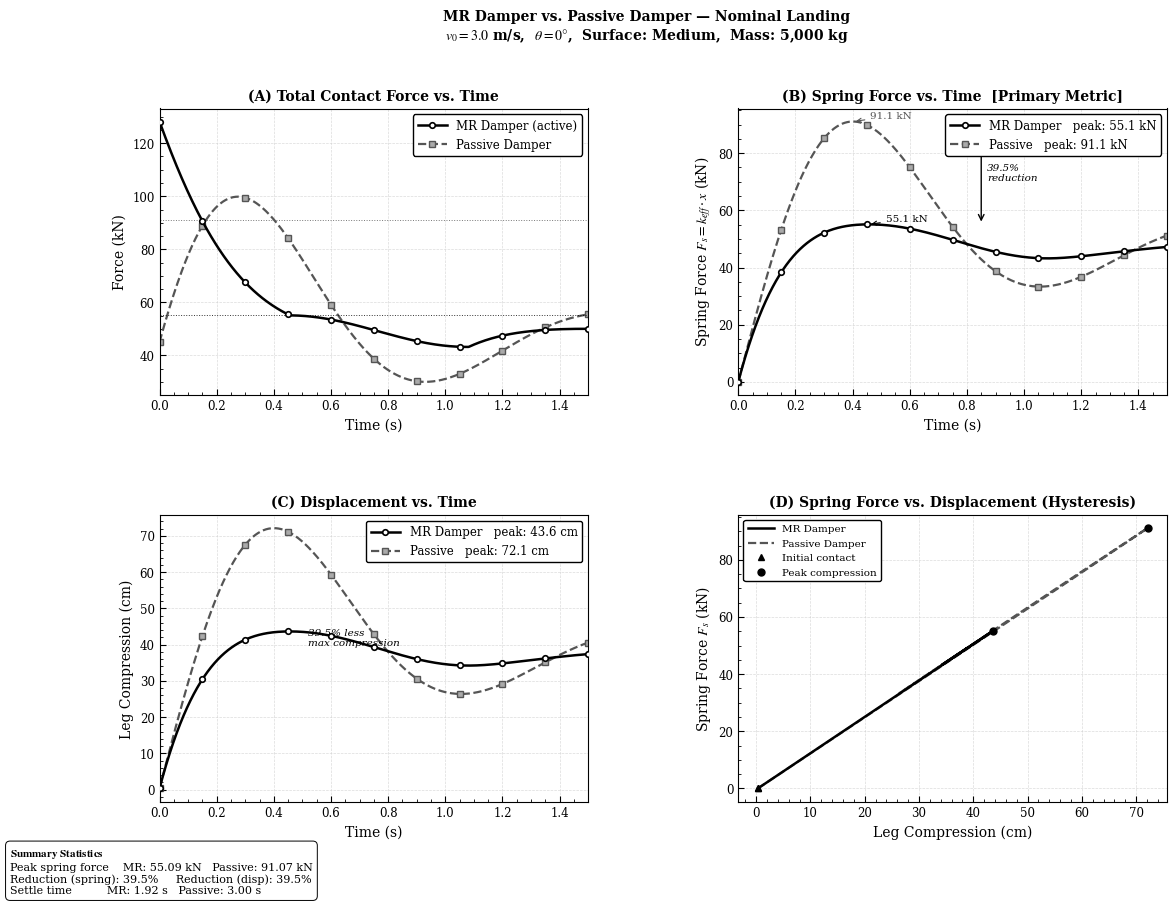
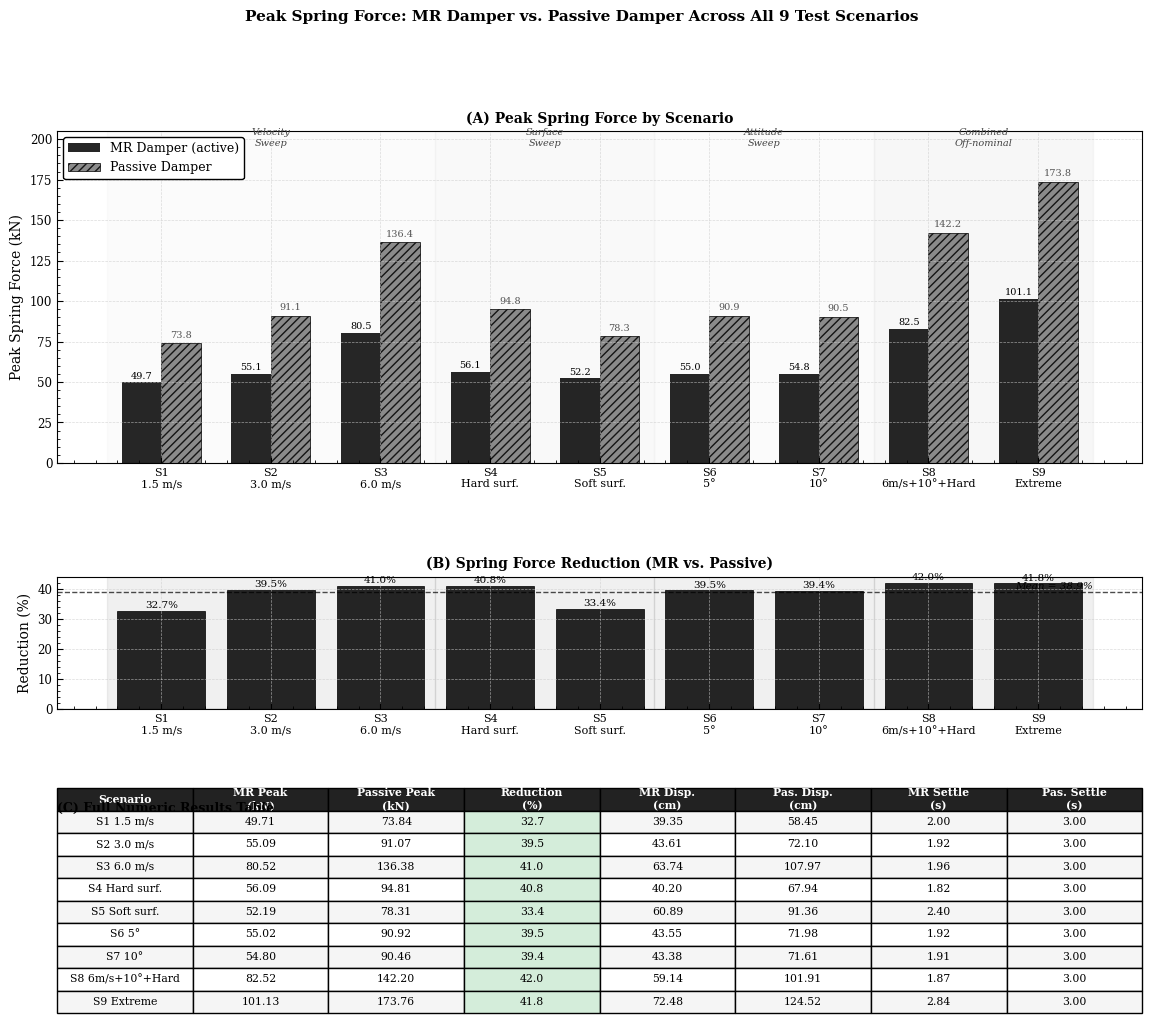

Recreate these plots in Python, in order.
"""
================================================================================
MR DAMPER vs PASSIVE DAMPER — ROCKET LANDING SIMULATION
================================================================================
WHAT THIS STUDY IS:
    A computational simulation comparing two types of landing leg dampers:
      1. PASSIVE DAMPER  — fixed damping coefficient, cannot adapt
      2. MR DAMPER       — variable damping coefficient, adapts every 1ms


WHAT A DAMPER DOES:
    During landing, the rocket hits the ground with kinetic energy = 0.5*m*v^2.
    The landing leg spring and damper must absorb this energy before it reaches
    the rocket frame. The damper dissipates energy as heat through fluid
    resistance. The spring stores and returns energy elastically.
    We want to MINIMIZE the peak force the rocket frame experiences.


PHYSICS MODEL:
    The landing leg is a 1-DOF mass-spring-damper:
        m * x'' = -k*x - c*x'
    where:
        m   = rocket mass (kg)
        x   = leg compression (m), positive = compressed
        x'  = velocity of compression (m/s)
        x'' = acceleration (m/s^2)
        k   = spring stiffness (N/m)
        c   = damping coefficient (N·s/m)


KEY METRIC — WHY WE USE PEAK SPRING FORCE:
    The total force at any instant = k*x + c*x'
    At t=0 (first contact), x=0 but velocity is maximum, so c*x' dominates.
    For a high c_max, this creates a huge spike at t=0 that is a model artifact

    Instead we measure PEAK SPRING FORCE = max(k*x) over the full simulation.
    This is the force at MAXIMUM LEG COMPRESSION, the true structural load
    the rocket frame sustains. It is physically meaningful and avoids the
    t=0 artifact entirely.


NUMERICAL METHOD — RK4:
    Because c changes every timestep (MR damper), we cannot solve analytically.
    We step forward through time using Runge-Kutta 4th Order (RK4) integration.
    RK4 computes 4 slope estimates per step and takes a weighted average,
    giving 4th-order accuracy (error ~ dt^4, negligible at dt=0.001s).


CONTROL LAW — SKYHOOK ALGORITHM:
    Named after the concept of damping against a fixed point in the sky.
    Rule: apply HIGH damping when compressing, LOW damping when rebounding.
    This ensures we only dissipate energy, never add it at the wrong moment.
    Reference: Karnopp, Crosby, Harwood (1974), J. Engineering for Industry.


AI tools were used in assistance to write this program
================================================================================
"""


# IMPORTS

import numpy as np
import matplotlib
import matplotlib.pyplot as plt
import matplotlib.gridspec as gridspec
import matplotlib.ticker as ticker
from matplotlib.lines import Line2D



matplotlib.rcParams.update({
    # Canvas
    'figure.facecolor':     'white',
    'axes.facecolor':       'white',
    'savefig.facecolor':    'white',

    # Borders and ticks
    'axes.edgecolor':       'black',
    'axes.linewidth':       0.8,
    'xtick.color':          'black',
    'ytick.color':          'black',
    'xtick.direction':      'in',
    'ytick.direction':      'in',
    'xtick.major.size':     4,
    'ytick.major.size':     4,
    'xtick.minor.size':     2,
    'ytick.minor.size':     2,
    'xtick.minor.visible':  True,
    'ytick.minor.visible':  True,

    # Grid
    'axes.grid':            True,
    'grid.color':           '#cccccc',
    'grid.linewidth':       0.5,
    'grid.linestyle':       '--',
    'grid.alpha':           0.7,

    # Text
    'text.color':           'black',
    'axes.labelcolor':      'black',
    'axes.labelsize':       10,
    'axes.titlesize':       10,
    'axes.titleweight':     'bold',
    'xtick.labelsize':      8.5,
    'ytick.labelsize':      8.5,

    # Font — Times New Roman or DejaVu Serif fallback
    'font.family':          'serif',
    'font.serif':           ['Times New Roman', 'DejaVu Serif', 'Palatino'],
    'mathtext.fontset':     'stix',

    # Legend
    'legend.frameon':       True,
    'legend.framealpha':    1.0,
    'legend.edgecolor':     'black',
    'legend.fontsize':      8.5,
    'legend.handlelength':  2.5,

    # Lines
    'lines.linewidth':      1.6,

    # Figure
    'figure.dpi':           150,
})


# LINE STYLE CONSTANTS
# No color reliance — all distinction is through linestyle, linewidth, and markers.
# This ensures figures remain legible in grayscale print.

MR_STYLE      = dict(color='black',  lw=1.8, ls='-',   zorder=3)
PASSIVE_STYLE = dict(color='#555555', lw=1.6, ls='--',  zorder=2)
MR_MARKER     = dict(color='black',  lw=1.8, ls='-',   marker='o',
                     markevery=50, markersize=4, markerfacecolor='white',
                     markeredgewidth=1.2, zorder=3)
PASSIVE_MARKER= dict(color='#555555', lw=1.6, ls='--',  marker='s',
                     markevery=50, markersize=4, markerfacecolor='#aaaaaa',
                     markeredgewidth=1.0, zorder=2)

# Bar chart fills
MR_HATCH      = ''          # solid black bars
PASSIVE_HATCH = '////'      # hatched bars for passive


# SURFACE STIFFNESS LOOKUP

SURFACE_K = {
    'hard':   2_000_000,   # N/m — concrete / steel deck
    'medium':   800_000,   # N/m — nominal reinforced ground
    'soft':     200_000,   # N/m — loose soil / compliant deck
}


# SIMULATION CONSTANTS

DT    = 0.001   # timestep = 1 ms; RK4 error ~ DT^4 = 1e-12
T_MAX = 3.0     # simulate 3 s — full landing and settlement


# CORE SIMULATION FUNCTION

def simulate(mass, velocity, attitude_deg, surface, spring_k, c_passive, use_mr,
             c_fixed_override=None, dt=None):   # [FIX 3 / R10] optional fixed-c sweep + timestep

    if dt is None:
        dt = DT

    theta          = np.radians(attitude_deg)
    v0             = velocity * np.cos(theta)
    lateral_factor = np.sin(theta)

    # Series spring model: leg + ground compliance
    k_ground = SURFACE_K[surface]
    k_eff    = (spring_k * k_ground) / (spring_k + k_ground)

    c_crit = 2.0 * np.sqrt(k_eff * mass)
    c_min  = 500.0           # [FIX 2] field-off rebound state, matches paper Methods
                             #         (was c_passive; that was inconsistent with the
                             #          paper's stated c_min = 500 N·s/m)
    c_max  = c_crit * 0.85

    g        = 9.81                    # [FIX 5] gravitational acceleration (m/s^2)
    x_static = mass * g / k_eff        # [FIX 5] gravity-loaded landed equilibrium

    x   = 0.0
    vel = v0

    times, forces, disps = [], [], []
    spring_forces = []     

    peak_spring = 0.0
    peak_total  = 0.0
    peak_disp   = 0.0
    settle_time = T_MAX
    settled     = False

    n_steps = int(T_MAX / dt)

    for i in range(n_steps + 1):
        t = i * dt

        # Skyhook control law
        if c_fixed_override is not None:            # [FIX 3] fixed passive sweep
            c = c_fixed_override
        elif use_mr:
            c = c_max if vel >= 0 else c_min
            if attitude_deg > 5:
                c = min(c_max, c * (1.0 + lateral_factor * 0.4))
        else:
            c = c_passive

        F_spring = k_eff * x
        F_damp   = c * vel
        F_total  = abs(F_spring + F_damp)

        peak_spring = max(peak_spring, F_spring)
        peak_total  = max(peak_total,  F_total)
        peak_disp   = max(peak_disp,   x)

        def deriv(xi, vi):
            xi = max(0.0, xi)
            return vi, (-(k_eff * xi + c * vi) / mass) + g   # [FIX 5] + gravity

        dx1, dv1 = deriv(x, vel)
        dx2, dv2 = deriv(x + 0.5*dt*dx1, vel + 0.5*dt*dv1)
        dx3, dv3 = deriv(x + 0.5*dt*dx2, vel + 0.5*dt*dv2)
        dx4, dv4 = deriv(x + dt*dx3,     vel + dt*dv3)

        vel += (dt / 6.0) * (dv1 + 2*dv2 + 2*dv3 + dv4)
        x   += (dt / 6.0) * (dx1 + 2*dx2 + 2*dx3 + dx4)

        x = max(0.0, x)
        if x == 0.0 and vel < 0:
            vel = 0.0

        if not settled and t > 0.1 and abs(vel) < 0.01 and abs(x - x_static) < 0.001:  # [FIX 5] vs equilibrium
            settle_time = t
            settled     = True

        # Store every 3rd step (5x more dense than original every-10th)
        # => ~1,000 points over 3 s, smooth curves without excess file size
        if i % 3 == 0:
            times.append(t)
            forces.append(F_total  / 1000)
            disps.append(x         * 100)
            spring_forces.append(F_spring / 1000)

    return {
        'peak_spring':   peak_spring / 1000,
        'peak_total':    peak_total  / 1000,
        'peak_disp':     peak_disp   * 100,
        'settle_time':   settle_time,
        'x_static_cm':   x_static    * 100,          # [FIX 5]
        'k_eff':         k_eff,
        'times':         np.array(times),
        'forces':        np.array(forces),
        'disps':         np.array(disps),
        'spring_forces': np.array(spring_forces),   # NEW
    }


# HELPER: format axes for publication

def _pub_axes(ax, xlabel='', ylabel='', title=''):
    ax.set_xlabel(xlabel, labelpad=4)
    ax.set_ylabel(ylabel, labelpad=4)
    if title:
        ax.set_title(title, pad=6)
    ax.yaxis.set_minor_locator(ticker.AutoMinorLocator())
    ax.xaxis.set_minor_locator(ticker.AutoMinorLocator())
    # Spine thickness
    for spine in ax.spines.values():
        spine.set_linewidth(0.8)


# PLOTTING FUNCTION: SINGLE SCENARIO

def plot_single(params, label="Nominal Landing"):
    """
    Four-panel publication figure:
      (A) Total Force vs Time
      (B) Spring Force vs Time  [NEW — shows key metric explicitly]
      (C) Displacement vs Time
      (D) Hysteresis: Spring Force vs Displacement  [NEW]
    """

    mr  = simulate(**params, use_mr=True)
    pas = simulate(**params, use_mr=False)

    red_spring = (pas['peak_spring'] - mr['peak_spring']) / pas['peak_spring'] * 100
    red_disp   = (pas['peak_disp']   - mr['peak_disp'])   / pas['peak_disp']   * 100

    fig = plt.figure(figsize=(13, 9), facecolor='white')

    title_str = (
        f'MR Damper vs. Passive Damper — {label}\n'
        r'$v_0$' + f'$={params["velocity"]}$ m/s,  '
        r'$\theta$' + f'$={params["attitude_deg"]}°$,  '
        f'Surface: {params["surface"].capitalize()},  '
        f'Mass: {params["mass"]:,} kg'
    )
    fig.suptitle(title_str, fontsize=10, y=0.99, fontweight='bold')

    gs = gridspec.GridSpec(2, 2, figure=fig, hspace=0.42, wspace=0.35)

    # (A) TOTAL FORCE vs TIME
    ax1 = fig.add_subplot(gs[0, 0])
    ax1.plot(mr['times'],  mr['forces'],  label='MR Damper (active)',  **MR_MARKER)
    ax1.plot(pas['times'], pas['forces'], label='Passive Damper', **PASSIVE_MARKER)
    ax1.axhline(mr['peak_spring'],  color='black',   lw=0.7, ls=':', alpha=0.8)
    ax1.axhline(pas['peak_spring'], color='#555555', lw=0.7, ls=':', alpha=0.8)
    ax1.set_xlim(0, 1.5)
    _pub_axes(ax1, 'Time (s)', 'Force (kN)', '(A) Total Contact Force vs. Time')
    ax1.legend(loc='upper right')

    # (B) SPRING FORCE vs TIME — the primary publication metric
    ax2 = fig.add_subplot(gs[0, 1])
    ax2.plot(mr['times'],  mr['spring_forces'],  **MR_MARKER,
             label=f'MR Damper   peak: {mr["peak_spring"]:.1f} kN')
    ax2.plot(pas['times'], pas['spring_forces'], **PASSIVE_MARKER,
             label=f'Passive   peak: {pas["peak_spring"]:.1f} kN')

    # Annotate peak values
    mr_pk_idx  = np.argmax(mr['spring_forces'])
    pas_pk_idx = np.argmax(pas['spring_forces'])
    ax2.annotate(
        f'{mr["peak_spring"]:.1f} kN',
        xy=(mr['times'][mr_pk_idx], mr['spring_forces'][mr_pk_idx]),
        xytext=(mr['times'][mr_pk_idx] + 0.06, mr['spring_forces'][mr_pk_idx] + 1),
        fontsize=7.5, arrowprops=dict(arrowstyle='->', lw=0.8, color='black'),
        color='black'
    )
    ax2.annotate(
        f'{pas["peak_spring"]:.1f} kN',
        xy=(pas['times'][pas_pk_idx], pas['spring_forces'][pas_pk_idx]),
        xytext=(pas['times'][pas_pk_idx] + 0.06, pas['spring_forces'][pas_pk_idx] + 1),
        fontsize=7.5, arrowprops=dict(arrowstyle='->', lw=0.8, color='#555555'),
        color='#555555'
    )
    # Reduction bracket
    y_mid = (mr['peak_spring'] + pas['peak_spring']) / 2
    ax2.annotate(
        '',
        xy=(0.85, mr['peak_spring']),
        xytext=(0.85, pas['peak_spring']),
        arrowprops=dict(arrowstyle='<->', lw=1.0, color='black')
    )
    ax2.text(0.87, y_mid, f'{red_spring:.1f}%\nreduction',
             fontsize=7.5, va='center', ha='left', color='black',
             fontstyle='italic')

    ax2.set_xlim(0, 1.5)
    _pub_axes(ax2, 'Time (s)', r'Spring Force $F_s = k_{eff} \cdot x$ (kN)',
              '(B) Spring Force vs. Time  [Primary Metric]')
    ax2.legend(loc='upper right')

    # (C) DISPLACEMENT vs TIME
    ax3 = fig.add_subplot(gs[1, 0])
    ax3.plot(mr['times'],  mr['disps'],  **MR_MARKER,
             label=f'MR Damper   peak: {mr["peak_disp"]:.1f} cm')
    ax3.plot(pas['times'], pas['disps'], **PASSIVE_MARKER,
             label=f'Passive   peak: {pas["peak_disp"]:.1f} cm')
    ax3.set_xlim(0, 1.5)
    _pub_axes(ax3, 'Time (s)', 'Leg Compression (cm)',
              '(C) Displacement vs. Time')
    ax3.legend(loc='upper right')

    # Annotate displacement reduction
    ax3.text(0.52, max(pas['peak_disp'], mr['peak_disp']) * 0.55,
             f'{red_disp:.1f}% less\nmax compression',
             fontsize=7.5, fontstyle='italic', ha='left')

    # (D) HYSTERESIS: Spring Force vs Displacement
    ax4 = fig.add_subplot(gs[1, 1])
    ax4.plot(mr['disps'],  mr['spring_forces'],  **MR_STYLE,
             label='MR Damper')
    ax4.plot(pas['disps'], pas['spring_forces'], **PASSIVE_STYLE,
             label='Passive Damper')
    # Mark start point
    ax4.plot(mr['disps'][0],  mr['spring_forces'][0],
             'k^', ms=5, zorder=5, label='Initial contact')
    ax4.plot(pas['disps'][0], pas['spring_forces'][0],
             'k^', ms=5, zorder=5)
    # Mark peak compression
    ax4.plot(mr['disps'][np.argmax(mr['spring_forces'])],
             mr['peak_spring'], 'ko', ms=5, zorder=5, label='Peak compression')
    ax4.plot(pas['disps'][np.argmax(pas['spring_forces'])],
             pas['peak_spring'], 'ko', ms=5, zorder=5)

    _pub_axes(ax4, 'Leg Compression (cm)',
              'Spring Force $F_s$ (kN)',
              '(D) Spring Force vs. Displacement (Hysteresis)')
    ax4.legend(loc='upper left', fontsize=7.5)

    # METRICS TABLE as figure text
    metrics = (
        r'$\bf{Summary\ Statistics}$' + '\n'
        f'Peak spring force    MR: {mr["peak_spring"]:.2f} kN   Passive: {pas["peak_spring"]:.2f} kN\n'
        f'Reduction (spring): {red_spring:.1f}%     '
        f'Reduction (disp): {red_disp:.1f}%\n'
        f'Settle time          MR: {mr["settle_time"]:.2f} s   Passive: {pas["settle_time"]:.2f} s'
    )
    fig.text(0.01, 0.005, metrics, fontsize=8, va='bottom',
             bbox=dict(facecolor='white', edgecolor='black',
                       boxstyle='round,pad=0.4', linewidth=0.7))

    filename = f'result_{label.replace(" ", "_")}.png'
    plt.savefig(filename, dpi=300, bbox_inches='tight', facecolor='white')
    plt.show()

    print(f"\n[{label}]")
    print(f"  MR  peak spring: {mr['peak_spring']:.2f} kN | settle: {mr['settle_time']:.2f}s | disp: {mr['peak_disp']:.1f} cm")
    print(f"  PAS peak spring: {pas['peak_spring']:.2f} kN | settle: {pas['settle_time']:.2f}s | disp: {pas['peak_disp']:.1f} cm")
    print(f"  Spring force reduction: {red_spring:.1f}%")


# PLOTTING FUNCTION: ALL 9 SCENARIOS

def plot_all_scenarios(base):
    """
    Run all 9 test matrix scenarios.
    Two-part publication figure:
      Top:    Grouped bar chart (MR vs Passive peak spring force)
      Middle: Reduction % bars
      Bottom: Data table with full numeric results
    """

    scenarios = [
        # Velocity sweep
        dict(label='S1\n1.5 m/s',          velocity=1.5, attitude_deg=0,  surface='medium'),
        dict(label='S2\n3.0 m/s',          velocity=3.0, attitude_deg=0,  surface='medium'),
        dict(label='S3\n6.0 m/s',          velocity=6.0, attitude_deg=0,  surface='medium'),
        # Surface sweep
        dict(label='S4\nHard surf.',        velocity=3.0, attitude_deg=0,  surface='hard'),
        dict(label='S5\nSoft surf.',        velocity=3.0, attitude_deg=0,  surface='soft'),
        # Attitude sweep
        dict(label=r'S6' + '\n5°',         velocity=3.0, attitude_deg=5,  surface='medium'),
        dict(label=r'S7' + '\n10°',        velocity=3.0, attitude_deg=10, surface='medium'),
        # Combined
        dict(label='S8\n6m/s+10°+Hard',    velocity=6.0, attitude_deg=10, surface='hard'),
        dict(label='S9\nExtreme',           velocity=8.0, attitude_deg=15, surface='hard'),
    ]

    mr_peaks, pas_peaks, reds = [], [], []
    settle_mr, settle_pas     = [], []
    disp_mr,   disp_pas       = [], []
    labels_clean              = []

    print(f"\n{'='*72}")
    print(f"  {'SCENARIO':<22} {'MR (kN)':>10} {'PASSIVE (kN)':>14} {'REDUCTION':>12}")
    print(f"  {'-'*68}")

    for s in scenarios:
        p  = {**base, **{k: v for k, v in s.items() if k != 'label'}}
        mr = simulate(**p, use_mr=True)
        pa = simulate(**p, use_mr=False)
        r  = (pa['peak_spring'] - mr['peak_spring']) / pa['peak_spring'] * 100

        mr_peaks.append(mr['peak_spring'])
        pas_peaks.append(pa['peak_spring'])
        reds.append(r)
        settle_mr.append(mr['settle_time'])
        settle_pas.append(pa['settle_time'])
        disp_mr.append(mr['peak_disp'])
        disp_pas.append(pa['peak_disp'])
        labels_clean.append(s['label'].replace('\n', ' '))

        print(f"  {labels_clean[-1]:<22} {mr['peak_spring']:>10.1f} "
              f"{pa['peak_spring']:>14.1f} {r:>10.1f}%")

    print(f"  {'='*68}")
    print(f"  Average reduction: {np.mean(reds):.1f}%")
    print(f"  Best:              {max(reds):.1f}%")
    print(f"  Worst:             {min(reds):.1f}%")

    # BUILD FIGURE
    fig = plt.figure(figsize=(14, 11), facecolor='white')
    gs  = gridspec.GridSpec(3, 1, figure=fig,
                            height_ratios=[3, 1.2, 1.4], hspace=0.55)
    fig.suptitle(
        'Peak Spring Force: MR Damper vs. Passive Damper Across All 9 Test Scenarios',
        fontsize=11, fontweight='bold', y=0.99
    )

    x  = np.arange(len(scenarios))
    bw = 0.36

    # (A) GROUPED BAR CHART
    ax1 = fig.add_subplot(gs[0])
    b1  = ax1.bar(x - bw/2, mr_peaks,  bw,
                  color='black',   hatch=MR_HATCH,      alpha=0.85,
                  label='MR Damper (active)')
    b2  = ax1.bar(x + bw/2, pas_peaks, bw,
                  color='#777777', hatch=PASSIVE_HATCH,  alpha=0.85,
                  edgecolor='black', linewidth=0.6,
                  label='Passive Damper')

    # Value labels on bars
    for b in b1:
        ax1.text(b.get_x() + b.get_width()/2,
                 b.get_height() + max(mr_peaks) * 0.012,
                 f'{b.get_height():.1f}',
                 ha='center', va='bottom', fontsize=7, color='black')
    for b in b2:
        ax1.text(b.get_x() + b.get_width()/2,
                 b.get_height() + max(pas_peaks) * 0.012,
                 f'{b.get_height():.1f}',
                 ha='center', va='bottom', fontsize=7, color='#555555')

    ax1.set_xticks(x)
    ax1.set_xticklabels([s['label'] for s in scenarios], fontsize=8)
    _pub_axes(ax1, '', 'Peak Spring Force (kN)', '(A) Peak Spring Force by Scenario')
    ax1.legend(loc='upper left', fontsize=9)
    ax1.set_ylim(0, max(pas_peaks) * 1.18)
    for spine in ax1.spines.values():
        spine.set_linewidth(0.8)

    # Shaded sweep groups
    group_spans = [(0, 2, 'Velocity\nSweep'), (3, 4, 'Surface\nSweep'),
                   (5, 6, 'Attitude\nSweep'), (7, 8, 'Combined\nOff-nominal')]
    colors_bg   = ['#f0f0f0', '#e8e8e8', '#f0f0f0', '#e0e0e0']
    for (lo, hi, glabel), gbg in zip(group_spans, colors_bg):
        ax1.axvspan(lo - 0.5, hi + 0.5, alpha=0.25, color=gbg, zorder=0)
        ax1.text((lo + hi) / 2, max(pas_peaks) * 1.12,
                 glabel, ha='center', va='bottom', fontsize=7,
                 color='#444444', fontstyle='italic')

    # (B) REDUCTION % BAR CHART
    ax2 = fig.add_subplot(gs[1])
    bar_colors = ['black' if r > 0 else '#aaaaaa' for r in reds]
    bar_hatches = ['' if r > 0 else 'xxxx' for r in reds]
    rects = ax2.bar(x, reds, color=bar_colors, hatch=bar_hatches,
                    alpha=0.85, edgecolor='black', linewidth=0.6)
    ax2.axhline(0, color='black', lw=0.8)

    # Average line
    avg = np.mean(reds)
    ax2.axhline(avg, color='black', lw=1.0, ls='--', alpha=0.7)
    ax2.text(len(scenarios) - 0.5, avg + 0.4, f'Mean = {avg:.1f}%',
             ha='right', va='bottom', fontsize=7.5, fontstyle='italic')

    for rect, val in zip(rects, reds):
        offset = 0.3 if val >= 0 else -1.2
        ax2.text(rect.get_x() + rect.get_width()/2,
                 val + offset, f'{val:.1f}%',
                 ha='center', va='bottom', fontsize=7.5)

    ax2.set_xticks(x)
    ax2.set_xticklabels([s['label'] for s in scenarios], fontsize=8)
    _pub_axes(ax2, '', 'Reduction (%)', '(B) Spring Force Reduction (MR vs. Passive)')
    for span_lo, span_hi, _ in group_spans:
        ax2.axvspan(span_lo - 0.5, span_hi + 0.5, alpha=0.06,
                    color='black', zorder=0)

    # (C) NUMERIC RESULTS TABLE
    ax3 = fig.add_subplot(gs[2])
    ax3.axis('off')

    col_labels = ['Scenario',
                  'MR Peak\n(kN)', 'Passive Peak\n(kN)', 'Reduction\n(%)',
                  'MR Disp.\n(cm)', 'Pas. Disp.\n(cm)',
                  'MR Settle\n(s)', 'Pas. Settle\n(s)']

    table_data = []
    for i, s in enumerate(scenarios):
        table_data.append([
            labels_clean[i],
            f'{mr_peaks[i]:.2f}',
            f'{pas_peaks[i]:.2f}',
            f'{reds[i]:.1f}',
            f'{disp_mr[i]:.2f}',
            f'{disp_pas[i]:.2f}',
            f'{settle_mr[i]:.2f}',
            f'{settle_pas[i]:.2f}',
        ])

    tbl = ax3.table(
        cellText=table_data,
        colLabels=col_labels,
        loc='center',
        cellLoc='center'
    )
    tbl.auto_set_font_size(False)
    tbl.set_fontsize(7.8)
    tbl.scale(1, 1.35)

    # Style header row
    for j in range(len(col_labels)):
        tbl[(0, j)].set_facecolor('#222222')
        tbl[(0, j)].set_text_props(color='white', fontweight='bold')
    # Alternating row shading
    for i in range(len(table_data)):
        bg = '#f5f5f5' if i % 2 == 0 else 'white'
        for j in range(len(col_labels)):
            tbl[(i+1, j)].set_facecolor(bg)
            # Highlight reduction column
            if j == 3:
                val = reds[i]
                tbl[(i+1, j)].set_facecolor(
                    '#d4edda' if val > 15 else ('#fff3cd' if val > 5 else '#f8d7da'))

    ax3.set_title('(C) Full Numeric Results Table', fontweight='bold',
                  fontsize=9, pad=8, loc='left')

    plt.savefig('result_all_scenarios.png', dpi=300,
                bbox_inches='tight', facecolor='white')
    plt.show()


# MAIN

if __name__ == '__main__':

    BASE = dict(
        mass         = 5_000,    # kg    — effective rocket mass on one leg
        spring_k     = 150_000,  # N/m   — landing leg spring stiffness
        c_passive    = 15_000,   # Ns/m  — passive damping coefficient (zeta = 0.274)
        attitude_deg = 0,        # deg   — nominal = perfectly vertical
        surface      = 'medium', # str   — nominal = reinforced ground
        velocity     = 3.0,      # m/s   — nominal landing speed
    )

    c_crit = 2 * np.sqrt(BASE['spring_k'] * BASE['mass'])
    c_max  = c_crit * 0.85

    print("=" * 62)
    print("  MR DAMPER vs PASSIVE DAMPER — ROCKET LANDING SIMULATION")
    print("=" * 62)
    print(f"  Mass (m):              {BASE['mass']:>8,} kg")
    print(f"  Spring stiffness (k):  {BASE['spring_k']:>8,} N/m")
    print(f"  Critical damping:      {c_crit:>8,.0f} N·s/m  [2*sqrt(k*m)]")
    print(f"  Passive c:             {BASE['c_passive']:>8,} N·s/m  [zeta = {BASE['c_passive']/c_crit:.3f}]")
    print(f"  MR c_min:              {500:>8,} N·s/m  [near-zero, rebound phase]")
    print(f"  MR c_max:              {c_max:>8,.0f} N·s/m  [85% of c_crit]")
    print(f"  Timestep (DT):         {DT*1000:>8.1f} ms")
    print(f"  Simulation duration:   {T_MAX:>8.1f} s")
    print(f"  Data density:          every 3 ms stored (~1,000 pts/curve)")
    print(f"  Key metric:            Peak spring force k_eff * x")
    print("=" * 62)

    print("\n[1/2] Running nominal scenario (3 m/s, 0 deg, medium)...")
    plot_single(BASE, label="Nominal Landing")

    print("\n[2/2] Running all 9 scenarios...")
    plot_all_scenarios(BASE)

    print("\nDone. Files saved:")
    print("    result_Nominal_Landing.png       (300 dpi, 4-panel)")
    print("    result_all_scenarios.png         (300 dpi, 3-panel + table)")



def _rk4_free(mass, k, c, x0, v0, dt, t_max):
    # bare linear-oscillator RK4 (no gravity/clamp) for closed-form comparison
    x, vel = x0, v0
    n = int(t_max / dt)
    xs = np.empty(n+1); vs = np.empty(n+1); ts = np.empty(n+1)
    for i in range(n+1):
        ts[i], xs[i], vs[i] = i*dt, x, vel
        def d(xi, vi): return vi, -(k*xi + c*vi) / mass
        a1, b1 = d(x, vel)
        a2, b2 = d(x+0.5*dt*a1, vel+0.5*dt*b1)
        a3, b3 = d(x+0.5*dt*a2, vel+0.5*dt*b2)
        a4, b4 = d(x+dt*a3,     vel+dt*b3)
        vel += (dt/6)*(b1+2*b2+2*b3+b4)
        x   += (dt/6)*(a1+2*a2+2*a3+a4)
    return ts, xs, vs


def run_validation():
    sk, surf = 150000.0, 'medium'
    kg = SURFACE_K[surf]
    m, k = 5000.0, (sk*kg)/(sk+kg)        #
    wn, x0 = np.sqrt(k/m), 0.1

    print("=" * 62)
    print("  VALIDATION (analytical solutions + convergence)")
    print("=" * 62)

    ts, xs, vs = _rk4_free(m, k, 0.0, x0, 0.0, DT, 2.0)
    e1 = np.max(np.abs(xs - x0*np.cos(wn*ts)))
    print(f"  V1 undamped vs cos(wn t) : err {e1:.2e} m  [{'PASS' if e1<1e-4 else 'FAIL'}]")

    E = 0.5*m*vs**2 + 0.5*k*xs**2
    d2 = np.max(np.abs(E - 0.5*k*x0**2)) / (0.5*k*x0**2)
    print(f"  V2 energy conservation   : drift {d2:.2e}  [{'PASS' if d2<1e-3 else 'FAIL'}]")

    c = 15000.0
    zeta = c/(2*np.sqrt(k*m)); wd = wn*np.sqrt(1-zeta**2)
    ts3, xs3, _ = _rk4_free(m, k, c, x0, 0.0, DT, 2.0)
    ana = x0*np.exp(-zeta*wn*ts3)*(np.cos(wd*ts3)+(zeta/np.sqrt(1-zeta**2))*np.sin(wd*ts3))
    e3 = np.max(np.abs(xs3 - ana))
    print(f"  V3 damped vs analytical  : err {e3:.2e} m  [{'PASS' if e3<1e-4 else 'FAIL'}]")

    r = simulate(5000, 0.0, 0, 'medium', 150000, 15000, use_mr=False)
    a4 = 5000*9.81/r['k_eff']*100
    print(f"  V4 static eq mg/k_eff    : analytic {a4:.4f} cm, sim {r['x_static_cm']:.4f} cm  "
          f"[{'PASS' if abs(a4-r['x_static_cm'])<1e-6 else 'FAIL'}]")

    print("  V5 timestep convergence (nominal MR):")
    for dt_ms in [2.0, 1.0, 0.5, 0.25]:
        rr = simulate(5000, 3.0, 0, 'medium', 150000, 15000, use_mr=True, dt=dt_ms/1000.0)
        print(f"       dt={dt_ms:.2f}ms  spring={rr['peak_spring']:.3f}  "
              f"total={rr['peak_total']:.3f}  disp={rr['peak_disp']:.3f}")
    print("=" * 62)


def cross_check_scipy():
    try:
        from scipy.integrate import solve_ivp
    except ImportError:
        print("  [cross-check] scipy not installed; skipped.")
        return
    mass, sk, surf, c, v0 = 5000.0, 150000.0, 'medium', 15000.0, 3.0
    kg = SURFACE_K[surf]; k_eff = (sk*kg)/(sk+kg)
    def rhs(t, y):
        x, v = y
        return [v, (-(k_eff*max(0.0, x) + c*v)/mass) + 9.81]
    sol = solve_ivp(rhs, [0, 1.0], [0.0, v0], max_step=1e-4, rtol=1e-10, atol=1e-12, dense_output=True)
    tt = np.linspace(0, 1.0, 20000)
    xx = np.maximum(sol.sol(tt)[0], 0.0)
    scipy_spring = np.max(k_eff*xx)/1000
    mine = simulate(5000, v0, 0, surf, 150000, c, use_mr=False)
    diff = abs(mine['peak_spring'] - scipy_spring)
    print("=" * 62)
    print(f"  CROSS-CHECK: RK4 {mine['peak_spring']:.3f} kN vs scipy {scipy_spring:.3f} kN  "
          f"diff {diff:.4f}  [{'PASS' if diff<0.01 else 'FAIL'}]")
    print("=" * 62)


# PASSIVE COEFFICIENT SWEEP  [FIX 3]

def passive_sweep(velocity=3.0, surface='medium', attitude_deg=0,
                  c_values=(500, 5000, 15000, 25000, 35000, 46556)):
    kg = SURFACE_K[surface]
    k_eff = (150000 * kg) / (150000 + kg)
    c_crit = 2*np.sqrt(k_eff * 5000)
    print("=" * 62)
    print("  PASSIVE COEFFICIENT SWEEP  (nominal 3 m/s, medium)")
    print("=" * 62)
    print(f"  {'c':>8} {'zeta':>6} {'spring':>9} {'total':>9} {'disp':>8}")
    rows = []
    for c in c_values:
        p = simulate(5000, velocity, attitude_deg, surface, 150000, 15000,
                     use_mr=False, c_fixed_override=c)
        rows.append((c, p['peak_spring'], p['peak_total'], p['peak_disp']))
        print(f"  {c:>8} {c/c_crit:>6.3f} {p['peak_spring']:>9.2f} "
              f"{p['peak_total']:>9.2f} {p['peak_disp']:>8.2f}")
    mr = simulate(5000, velocity, attitude_deg, surface, 150000, 15000, use_mr=True)
    print(f"  {'MR':>8} {'var':>6} {mr['peak_spring']:>9.2f} "
          f"{mr['peak_total']:>9.2f} {mr['peak_disp']:>8.2f}")
    print("=" * 62)
    return rows


# TOTAL-FORCE SCENARIO MATRIX  [FIX 4]

def total_force_matrix():
    scenarios = [
        ('S1', 1.5, 0,  'medium'), ('S2', 3.0, 0,  'medium'), ('S3', 6.0, 0,  'medium'),
        ('S4', 3.0, 0,  'hard'),   ('S5', 3.0, 0,  'soft'),   ('S6', 3.0, 5,  'medium'),
        ('S7', 3.0, 10, 'medium'), ('S8', 6.0, 10, 'hard'),   ('S9', 8.0, 15, 'hard'),
    ]
    print("=" * 88)
    print("  SCENARIO MATRIX WITH TOTAL FORCE  [FIX 4]  (gravity on)")
    print("=" * 88)
    print(f"  {'ID':<4}{'MRspr':>8}{'PAspr':>8}{'RedS%':>7}{'MRtot':>8}{'PAtot':>8}{'RedT%':>8}"
          f"{'MRdisp':>8}{'PAdisp':>8}")
    for sid, v, a, s in scenarios:
        mr = simulate(5000, v, a, s, 150000, 15000, use_mr=True)
        pa = simulate(5000, v, a, s, 150000, 15000, use_mr=False)
        rs = (pa['peak_spring']-mr['peak_spring'])/pa['peak_spring']*100
        rt = (pa['peak_total']-mr['peak_total'])/pa['peak_total']*100
        print(f"  {sid:<4}{mr['peak_spring']:>8.1f}{pa['peak_spring']:>8.1f}{rs:>7.1f}"
              f"{mr['peak_total']:>8.1f}{pa['peak_total']:>8.1f}{rt:>8.1f}"
              f"{mr['peak_disp']:>8.1f}{pa['peak_disp']:>8.1f}")
    print("=" * 88)


def run_revision_analyses():
    run_validation()
    cross_check_scipy()
    total_force_matrix()
    passive_sweep()
